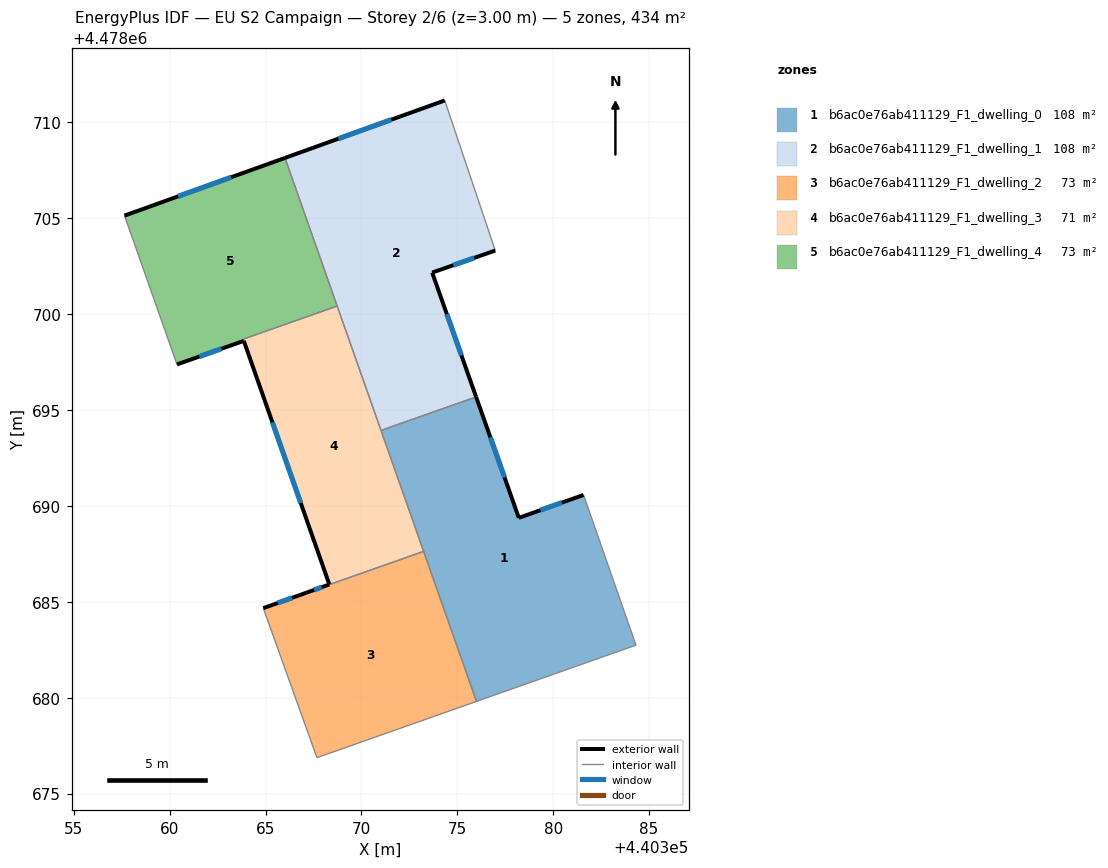
=== STOREY PLAN SPEC (per zone: floor XY polygon, exterior-wall plan segments, windows/doors) ===
zone 1: b6ac0e76ab411129_F1_dwelling_0  (108.4 m²)
  floor: (440381.58, 4478690.58) (440384.32, 4478682.74) (440382.68, 4478682.16) (440376.00, 4478679.81) (440371.02, 4478693.94) (440375.98, 4478695.69) (440378.21, 4478689.38)
  exterior wall: (440378.21, 4478689.38) – (440375.98, 4478695.69)  [6.7 m]
    window: (440377.46, 4478691.49) – (440376.72, 4478693.58)  [2.2 m²]
  exterior wall: (440381.58, 4478690.58) – (440378.21, 4478689.38)  [3.6 m]
    window: (440380.46, 4478690.18) – (440379.34, 4478689.78)  [1.2 m²]
  interior walls: 6
zone 2: b6ac0e76ab411129_F1_dwelling_1  (108.4 m²)
  floor: (440374.34, 4478711.15) (440376.98, 4478703.32) (440373.69, 4478702.17) (440375.98, 4478695.69) (440371.02, 4478693.94) (440366.01, 4478708.15)
  exterior wall: (440374.34, 4478711.15) – (440366.01, 4478708.15)  [8.9 m]
    window: (440371.56, 4478710.15) – (440368.80, 4478709.15)  [2.9 m²]
  exterior wall: (440373.69, 4478702.17) – (440376.98, 4478703.32)  [3.5 m]
    window: (440374.79, 4478702.56) – (440375.88, 4478702.94)  [1.1 m²]
  exterior wall: (440375.98, 4478695.69) – (440373.69, 4478702.17)  [6.9 m]
    window: (440375.21, 4478697.86) – (440374.45, 4478700.00)  [2.3 m²]
  interior walls: 4
zone 3: b6ac0e76ab411129_F1_dwelling_2  (73.4 m²)
  floor: (440373.24, 4478687.63) (440376.00, 4478679.81) (440367.69, 4478676.88) (440367.63, 4478677.01) (440364.88, 4478684.67) (440367.14, 4478685.48)
  exterior wall: (440367.14, 4478685.48) – (440364.88, 4478684.67)  [2.4 m]
    window: (440366.38, 4478685.21) – (440365.64, 4478684.94)  [0.8 m²]
  interior walls: 5
zone 4: b6ac0e76ab411129_F1_dwelling_3  (70.6 m²)
  floor: (440368.73, 4478700.43) (440373.24, 4478687.63) (440367.14, 4478685.48) (440368.33, 4478685.91) (440363.87, 4478698.61) (440363.84, 4478698.70)
  exterior wall: (440367.14, 4478685.48) – (440368.33, 4478685.91)  [1.3 m]
    window: (440367.53, 4478685.62) – (440367.93, 4478685.76)  [0.4 m²]
  exterior wall: (440363.87, 4478698.61) – (440368.33, 4478685.91)  [13.5 m]
    window: (440365.36, 4478694.36) – (440366.84, 4478690.15)  [4.4 m²]
  exterior wall: (440363.87, 4478698.61) – (440363.87, 4478698.61)  [0.0 m]
  interior walls: 6
zone 5: b6ac0e76ab411129_F1_dwelling_4  (72.9 m²)
  floor: (440366.01, 4478708.15) (440368.73, 4478700.43) (440363.83, 4478698.70) (440363.87, 4478698.61) (440360.38, 4478697.38) (440357.64, 4478705.14)
  exterior wall: (440366.01, 4478708.15) – (440357.64, 4478705.14)  [8.9 m]
    window: (440363.22, 4478707.15) – (440360.44, 4478706.15)  [2.9 m²]
  exterior wall: (440360.38, 4478697.38) – (440363.87, 4478698.61)  [3.7 m]
    window: (440361.55, 4478697.79) – (440362.70, 4478698.20)  [1.2 m²]
  interior walls: 5

=== DERIVED (storey summary) ===
Building: EU S2 Campaign
Storey: 2 of 6  (floor level z = 3.00 m)
Storey gross floor area: 433.8 m²
Zones on this storey: 5
  - b6ac0e76ab411129_F1_dwelling_0: floor 108.4 m²; exterior wall 10.3 m (30.8 m²); 2 window(s) 3.4 m²; WWR 11.0%
  - b6ac0e76ab411129_F1_dwelling_1: floor 108.4 m²; exterior wall 19.2 m (57.6 m²); 3 window(s) 6.3 m²; WWR 11.0%
  - b6ac0e76ab411129_F1_dwelling_2: floor 73.4 m²; exterior wall 2.4 m (7.2 m²); 1 window(s) 0.8 m²; WWR 11.0%
  - b6ac0e76ab411129_F1_dwelling_3: floor 70.6 m²; exterior wall 14.7 m (44.2 m²); 2 window(s) 4.9 m²; WWR 11.0%
  - b6ac0e76ab411129_F1_dwelling_4: floor 72.9 m²; exterior wall 12.6 m (37.8 m²); 2 window(s) 4.1 m²; WWR 11.0%
Zone adjacency (shared interzone walls):
  - b6ac0e76ab411129_F1_dwelling_0 ↔ b6ac0e76ab411129_F1_dwelling_1
  - b6ac0e76ab411129_F1_dwelling_0 ↔ b6ac0e76ab411129_F1_dwelling_2
  - b6ac0e76ab411129_F1_dwelling_0 ↔ b6ac0e76ab411129_F1_dwelling_3
  - b6ac0e76ab411129_F1_dwelling_1 ↔ b6ac0e76ab411129_F1_dwelling_3
  - b6ac0e76ab411129_F1_dwelling_1 ↔ b6ac0e76ab411129_F1_dwelling_4
  - b6ac0e76ab411129_F1_dwelling_2 ↔ b6ac0e76ab411129_F1_dwelling_3
  - b6ac0e76ab411129_F1_dwelling_3 ↔ b6ac0e76ab411129_F1_dwelling_4